Run: headless pygame with SDL's dummy video driver; simulated clock (each Clock.tick advances the game by its frame time, no real sleeping); random seed 0; keys injected as events and as key.get_pressed() state; no mouse input.
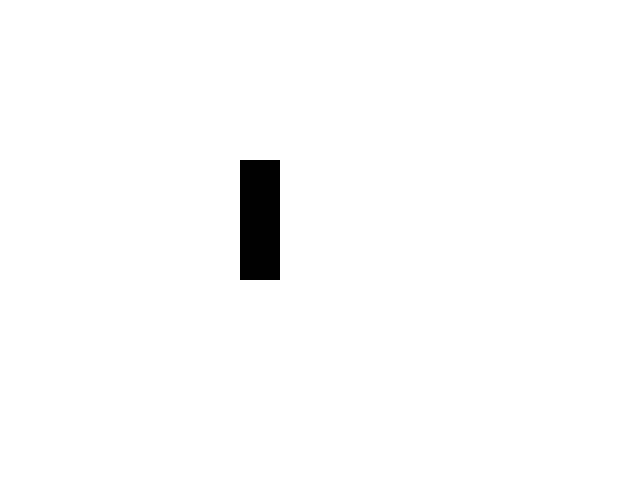
Frame 1 of 4 · flips 1–60 · no input
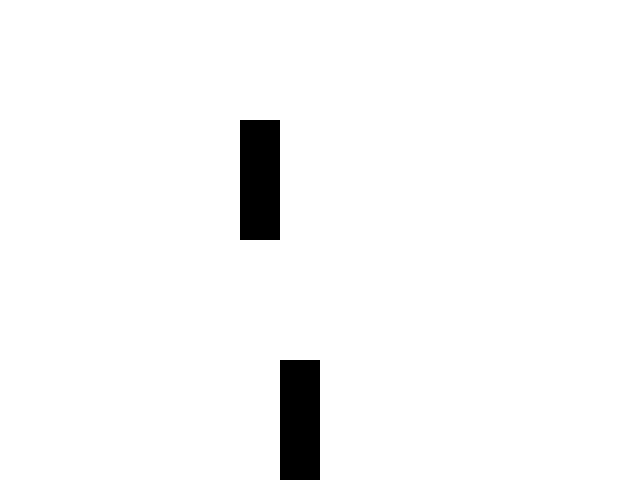
Frame 2 of 4 · flips 61–180 · tapped SPACE, RETURN · held RIGHT (→), D
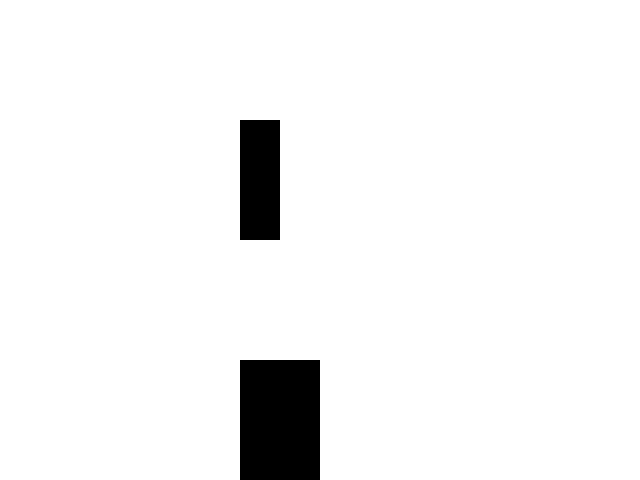
Frame 3 of 4 · flips 181–300 · held DOWN (↓), S
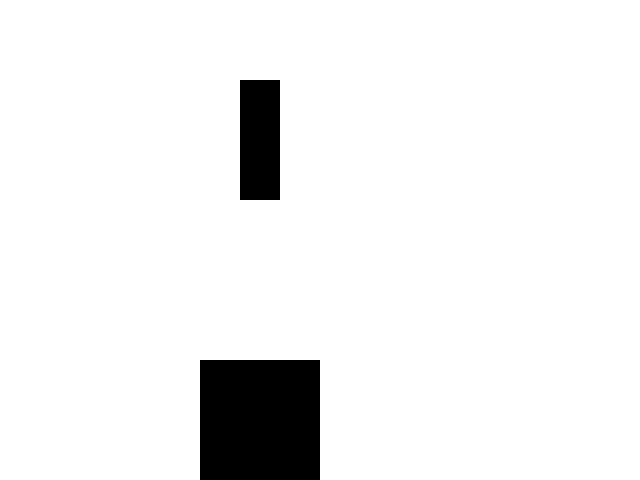
Frame 4 of 4 · flips 301–420 · held LEFT (←), A, UP (↑), W

The pygame program that drew these frames:

# Czy lepiej zrobić tak, że stan gry będzie źródłem wiedzy na temat tego, co na ekranie?
# pyUnit - do testowania, może jest jakiś dedykowany pygamowi, nawet jeśli nie ma CD to CI w testach ma sens
# baza danych KURSORY
# SQL injection - bindowanie żeby zabezpieczyć

# Integracja pyCharm - git
# Zrobienie tego online - obgadane
# CI / CD
# praca na repo - branche, updaty itede

import pygame as pg
import os
import random
if not pg.font:
    print('Warning: fonts disabled')
if not pg.mixer:
    print('Warning: sound disabled')

main_dir = os.path.split(os.path.abspath(__file__))[0]
data_dir = os.path.join(main_dir, 'data')

no_of_rows = 12
no_of_columns = 16
# CZEMU TO NIE DZIALA???
# game_state = [[False]*no_of_rows]*no_of_columns

# zamienić tablicę kolumn na tablicę wierszy i pozostałe rzeczy dostosować
game_state = []
for i in range(0, no_of_rows):
    row = []
    for j in range(0, no_of_columns):
        row.append(False)
    game_state.append(row)


# TYLKO DO DEBUGOWANIA
def print_game_state_pretty():
    for (index, row) in enumerate(game_state):
        row_s = ""
        separator = "_____________________________________________________________"
        for column in row:
            if column:
                row_s += 'X\t'
            else:
                row_s += '.\t'
        print(row_s)
        if index == no_of_rows - 1:
            print(separator)


class Position:
    def __init__(self, x, y):
        self.x = x
        self.y = y


class Cell_Sprite(pg.sprite.Sprite):
    def __init__(self):
        pg.sprite.Sprite.__init__(self)
        game_window = pg.Surface(screen.get_size())
        self.cell_width = game_window.get_width() / no_of_columns
        self.cell_height = game_window.get_height() / no_of_rows
        self.image = pg.Surface((self.cell_width, self.cell_height))
        self.image.fill((0, 0, 0))
        self.rect = self.image.get_rect()


class Block(pg.sprite.Sprite):
    def __init__(self):
        pg.sprite.Sprite.__init__(self)
        self.add(moving_blocks)
        self.position = Position(0, 6)
        self.fields = []
        self.rotation = 0
        game_window = pg.Surface(screen.get_size())
        self.cell_width = game_window.get_width() / no_of_columns
        self.cell_height = game_window.get_height() / no_of_rows

    def _draw(self):
        self.image = pg.Surface((3 * self.cell_width, 3 * self.cell_height))
        self.image.fill((255, 255, 255))
        self.image.set_colorkey((255, 255, 255))
        self.rect = self.image.get_rect()
        self.rect.topleft = (self.position.y * self.cell_width, self.position.x * self.cell_height)
        for field in self.fields:
            field_surface = pg.Surface((self.cell_width, self.cell_height))
            field_surface.fill((0, 0, 0))
            dest = (
                (field.y - self.position.y) * self.cell_width,
                (field.x - self.position.x) * self.cell_height
            )
            self.image.blit(field_surface, dest)

    def _stop(self):
        self.remove(moving_blocks)
        # draw a single cell sprite for each cell occupied by the block and add it to stationary_sprites group
        for cell_position in self.fields:
            cell_sprite = Cell_Sprite()
            cell_sprite.rect.topleft = (cell_position.y * self.cell_width, cell_position.x * self.cell_height)
            cell_sprite.add(stationary_blocks)
        check_and_clear()
        new_block()

    def _move(self, direction, rotation):
        if len(self.fields) == 0:
            print('Error! This block has no fields (self.fields has length 0)!')
            return
        else:
            # oblicz nowy obrót od którego zaczniesz obliczać pola
            new_rotation = (self.rotation + rotation) % 360
            # oblicz, jeżeli został wskazany kierunek, nową pozycję od której zaczniesz obliczać zajęte pola
            new_position = self.position
            if direction == 'l':
                new_position = Position(self.position.x, self.position.y - 1)
            if direction == 'r':
                new_position = Position(self.position.x, self.position.y + 1)
            if direction == 'd':
                new_position = Position(self.position.x + 1, self.position.y)
            # usuń klocek z tablicy stanu gry
            for field in self.fields:
                game_state[field.x][field.y] = False
            # oblicz pola zajmowane przez klocek po ruchu
            new_fields = self.calculate_fields(new_position.x, new_position.y, new_rotation)
            # sprawdź, czy którekolwiek z obliczonych wyżej pól jest już zajęte lub jest poza granicą
            collision_horizontal = False
            collision_vertical = False
            for field in new_fields:
                # trzeba najpierw sprawdzić, czy klocek nie wychodzi poza planszę i dopiero po upewnieniu się, że nie,
                # można sprawdzać czy koliduje z innym klockiem na planszy
                if field.x > no_of_rows - 1:
                    collision_vertical = True
                    break
                if field.y > no_of_columns - 1 or field.y < 0:
                    collision_horizontal = True
                    break
                # sprawdzanie czy pola stanu gry nie są już zajęte może nastąpić dopiero po upewnieniu się,
                # że nowe pola klocka nie są poza granicami planszy
                if game_state[field.x][field.y]:
                    if direction in ('l', 'r'):
                        collision_horizontal = True
                    if direction == 'd':
                        collision_vertical = True
            # jeśli nie występuje kolizja pionowa ani pozioma, zmień pozycję klocka i zaktualizuj zajmowane przez klocek pola
            if not collision_horizontal and not collision_vertical:
                self.position = new_position
                self.fields = new_fields
                self.rotation = new_rotation
            for field in self.fields:
                game_state[field.x][field.y] = True
            # jeśli występuje kolizja pionowo, zatrzymaj klocek
            # (sprawdzenie musi nastąpić po zapisaniu nowego stanu gry, żeby _stop() działało z bieżącym stanem
            if collision_vertical:
                self._stop()

    def update(self, direction, rotation):
        self._move(direction, rotation)
        self._draw()

    def calculate_fields(self, x, y):
        print("Error! calculate_fields class must be defined in a child class")
        return


class Square_Block(Block):
    def __init__(self):
        super().__init__()
        self.fields = self.calculate_fields(self.position.x, self.position.y, self.rotation)

    def calculate_fields(self, x, y, rotation):
        new_fields = [
            Position(x, y),
            Position(x + 1, y),
            Position(x, y + 1),
            Position(x + 1, y + 1)
        ]
        return new_fields


class L_Block(Block):
    def __init__(self):
        super().__init__()
        self.fields = self.calculate_fields(self.position.x, self.position.y, self.rotation)

    def calculate_fields(self, x, y, rotation):
        if rotation == 0:
            new_fields = [
                Position(x, y),
                Position(x + 1, y),
                Position(x + 2, y),
                Position(x + 2, y + 1)
            ]
        if rotation == 90:
            new_fields = [
                Position(x + 1, y),
                Position(x, y),
                Position(x, y + 1),
                Position(x, y + 2)
            ]
        if rotation == 180:
            new_fields = [
                Position(x, y),
                Position(x, y + 1),
                Position(x + 1, y + 1),
                Position(x + 2, y + 1)
            ]
        if rotation == 270:
            new_fields = [
                Position(x + 1, y),
                Position(x + 1, y + 1),
                Position(x + 1, y + 2),
                Position(x, y + 2)
            ]
        return new_fields


class Line_Block(Block):
    def __init__(self):
        super().__init__()
        self.fields = self.calculate_fields(self.position.x, self.position.y, self.rotation)

    def calculate_fields(self, x, y, rotation):
        if rotation in (0, 180):
            new_fields = [
                Position(x, y),
                Position(x + 1, y),
                Position(x + 2, y),
            ]
        elif rotation in (90, 270):
            new_fields = [
                Position(x + 1, y),
                Position(x + 1, y + 1),
                Position(x + 1, y + 2),
            ]
        return new_fields


class Diagonal_Block(Block):
    def __init__(self):
        super().__init__()
        self.fields = self.calculate_fields(self.position.x, self.position.y, self.rotation)

    def calculate_fields(self, x, y, rotation):
        if rotation in (0, 180):
            new_fields = [
                Position(x, y),
                Position(x + 1, y),
                Position(x + 1, y + 1),
                Position(x + 2, y + 1)
            ]
        elif rotation in (90, 270):
            new_fields = [
                Position(x + 1, y),
                Position(x + 1, y + 1),
                Position(x, y + 1),
                Position(x, y + 2)
            ]
        return new_fields


def new_block():
    random.seed()
    rand_int = random.randrange(0, 4)
    if rand_int == 0:
        block = Square_Block()
    elif rand_int == 1:
        block = L_Block()
    elif rand_int == 2:
        block = Line_Block()
    elif rand_int == 3:
        block = Diagonal_Block()
    no_room_for_new_block = False
    for field in block.fields:
        if game_state[field.x][field.y]:
            no_room_for_new_block = True
    if no_room_for_new_block:
        pg.display.quit()
    moving_blocks.update('d', 0)
    moving_blocks.draw(screen)
    stationary_blocks.draw(screen)
    pg.display.flip()


def check_and_clear():
    # calculate cell height
    game_window = pg.Surface(screen.get_size())
    cell_height = game_window.get_height() / no_of_rows
    # for each row, calculate if it is full; if it is, remove the row from game state and from the screen, then
    # update all cells above the deleted row so they fall into emptied space both on screen and in game state
    for (index, row) in enumerate(game_state):
        row_full = True
        for column in row:
            if not column:
                row_full = False
                break
        if row_full:
            print('Row is full!')
            for i in range(index, -1, -1):
                if i > 0:
                    game_state[i] = game_state[i - 1]
                else:
                    game_state[i] = [False]*no_of_columns
            for sprite in stationary_blocks.sprites():
                if sprite.rect.y - index * cell_height == 0.0:
                    sprite.remove(stationary_blocks)
                if sprite.rect.y < index * cell_height:
                    pg.Rect.move_ip(sprite.rect, 0, cell_height)


    # for j in range(no_of_rows):
    #     row_full = True
    #     for column in game_state:
    #         if not column[j]:
    #             row_full = False
    #             break
    #     if row_full:
    #         for column in game_state:
    #             for j_2 in range(j, -1, -1):
    #                 if j_2 > 0:
    #                     column[j_2] = column[j_2 - 1]
    #                 else:
    #                     column[j_2] = False
    #         print('row is full')
    #         for sprite in stationary_blocks.sprites():
    #             rect = sprite.rect
    #             rect.move_ip(0, cell_height)

# To jakoś ładnie pogrupować i opisać
running = True
pg.init()
frame_clock = pg.time.Clock()
screen = pg.display.set_mode((640, 480))
background = pg.Surface(screen.get_size())
background = background.convert()
background.fill((255, 255, 255))
screen.blit(background, (0, 0))
pg.display.flip()
moving_blocks = pg.sprite.Group()
stationary_blocks = pg.sprite.Group()
new_block()
frame_counter = 0
i = 0
while running:
    frame_clock.tick(30)
    frame_counter += 1
    for event in pg.event.get():
        if event.type == pg.QUIT:
            running = False
        elif event.type == pg.KEYDOWN and event.key == pg.K_ESCAPE:
            running = False
        elif event.type == pg.KEYDOWN and event.key in (pg.K_RIGHT, pg.K_LEFT, pg.K_DOWN, pg.K_r):
            direction = ''
            rotation = 0
            if event.key == pg.K_RIGHT:
                direction = 'r'
            if event.key == pg.K_LEFT:
                direction = 'l'
            if event.key == pg.K_DOWN:
                direction = 'd'
            if event.key == pg.K_r:
                rotation = 90
            moving_blocks.update(direction, rotation)
        elif event.type == pg.KEYDOWN and event.key == pg.K_s:
            print(stationary_blocks)
        elif event.type == pg.KEYDOWN and event.key == pg.K_ESCAPE:
            running = False
    if frame_counter >= 15:
        frame_counter = 0
        moving_blocks.update('d', 0)
        print_game_state_pretty()
    screen.blit(background, (0, 0))
    moving_blocks.draw(screen)
    stationary_blocks.draw(screen)
    pg.display.flip()
